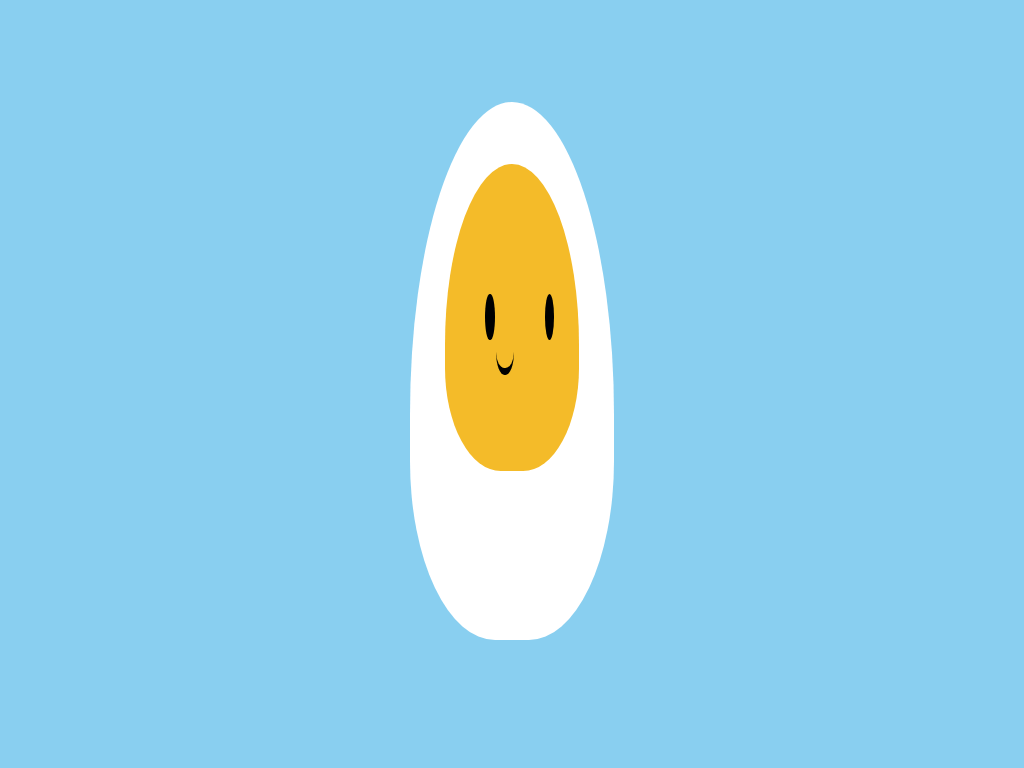

Give the HTML and CSS whose rendering is this image.

<!-- file: index.html -->
<!DOCTYPE html>
<html lang="en">
<head>
    <meta charset="UTF-8">
    <meta http-equiv="X-UA-Compatible" content="IE=edge">
    <meta name="viewport" content="width=device-width, initial-scale=1.0">
    <link rel="stylesheet" href="style.css">
    <title>Egg</title>
</head>
<body>
    <div class="egg">
        <div class="white">
            <div class="yolk">
                <div class="eye r">                </div>
                <div class="eye l"></div>
                <div class="break"></div>
                <div class="smile"></div>
                <div class="blush"></div>
            </div>
        </div>

    </div>
</body>
</html>

/* file: style.css */
*,*::after,*::before{
    box-sizing: border-box;
    margin: 0;
    padding: 0;
}

body{
    background-color: #89CFF0;
}

.white{
        display: flex;
        align-items: center;
        justify-content: center;
        background-color: white;
        margin:auto;
        margin-top:10%;
        height:70vh;
        width: 20vw;
        border-radius: 60% 60% 50% 50% / 70% 70% 40% 40%
}

.yolk{
        display: flex;
        align-items: center;
        justify-content: space-around;
        background-color: #F4BB29;
        margin:auto;
        margin-top:30%;
        height:40vh;
        width: 13vw;
        border-radius: 60% 60% 50% 50% / 70% 70% 40% 40%

}
.break {
    flex-basis: 100%;
    height: 0;
  }

.eye{
    display: inline-block;
    background-color: black;
    width: 16vw;
    height: 6vh;
    border-radius: 50%;
    justify-content: space-around;
}

.r{
    margin-left: 40px;
    
}
.l{
    margin-left: 30px;
    margin-left: 50px;
}
.smile{
    position: relative;
    top:35px;
    right:65px;
    background-color: transparent;
    width: 30vw;
    height: 6vh;
    border-radius: 50%;
    border-bottom: 7px solid black;
}